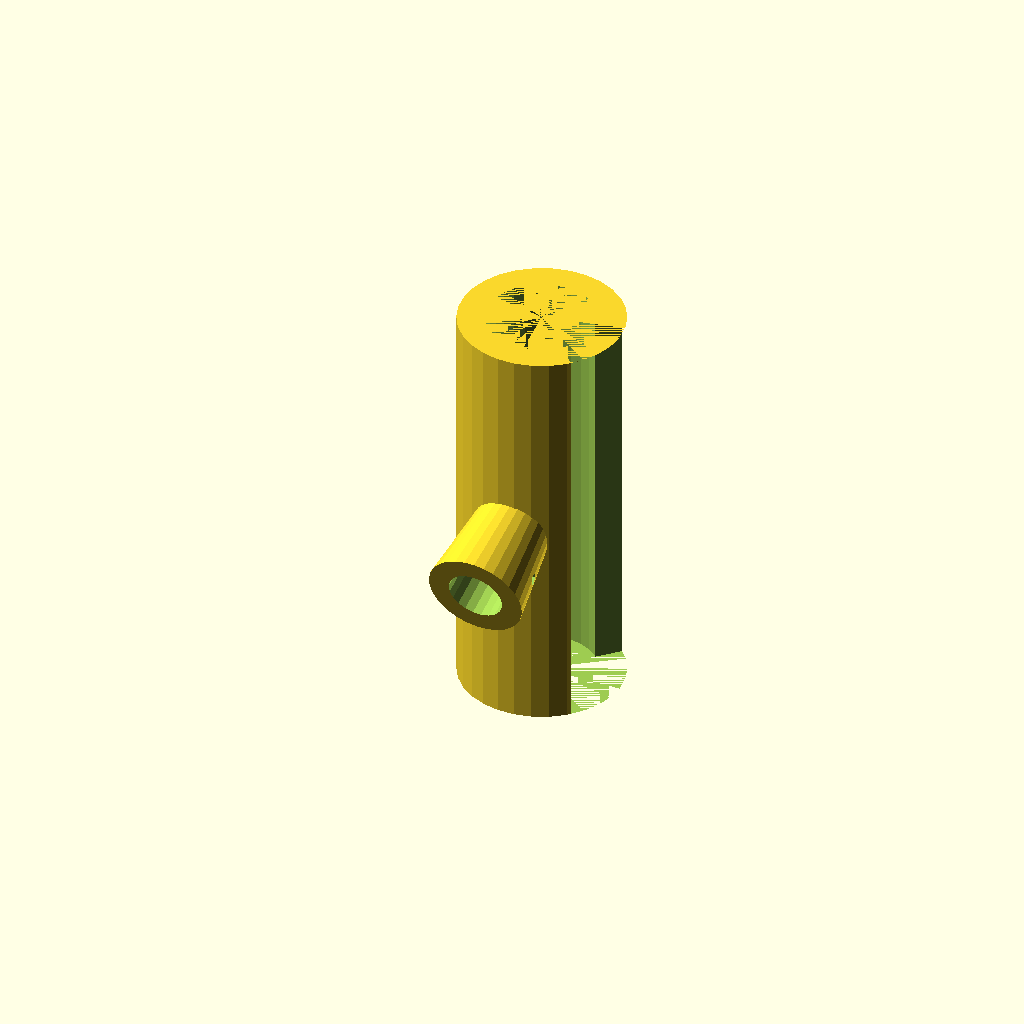
Cell 1 — every parameter at its default value.
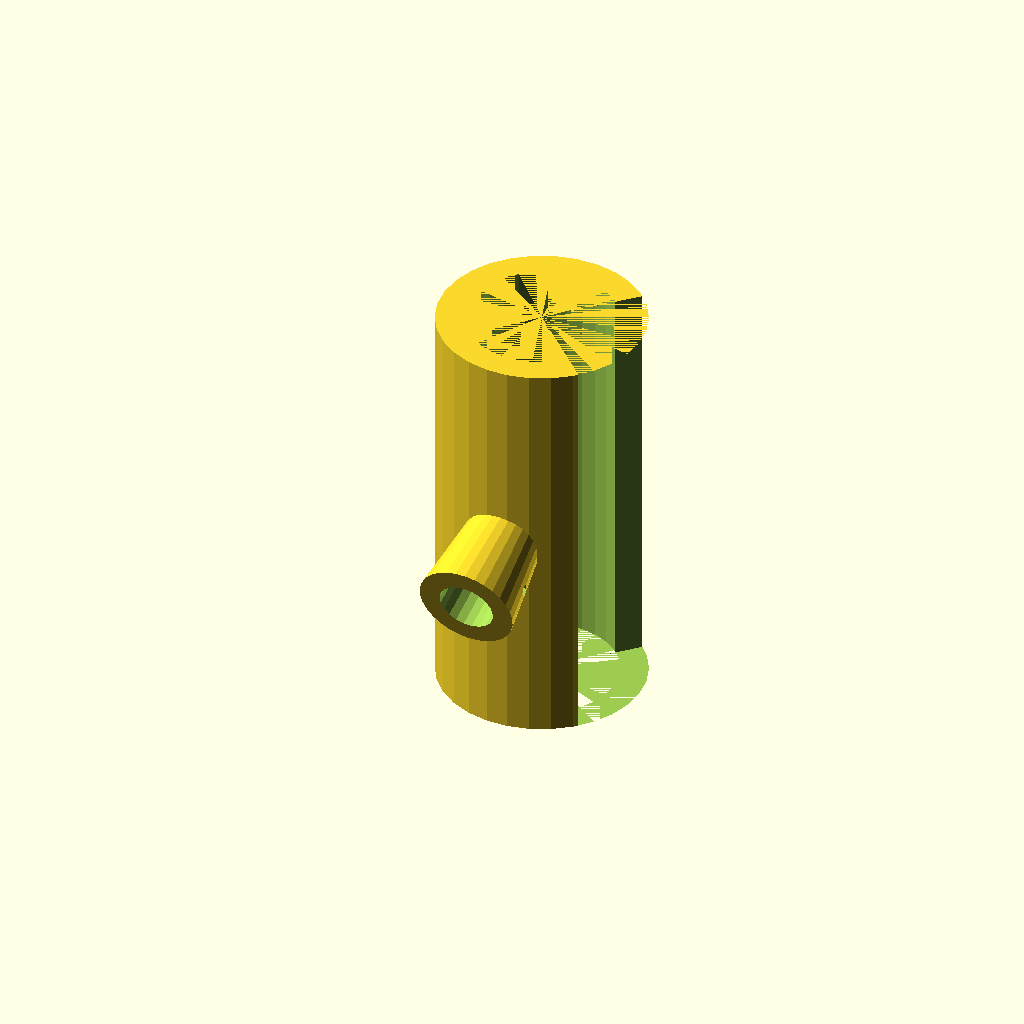
Cell 2: batdia = 35 (everything else at default).
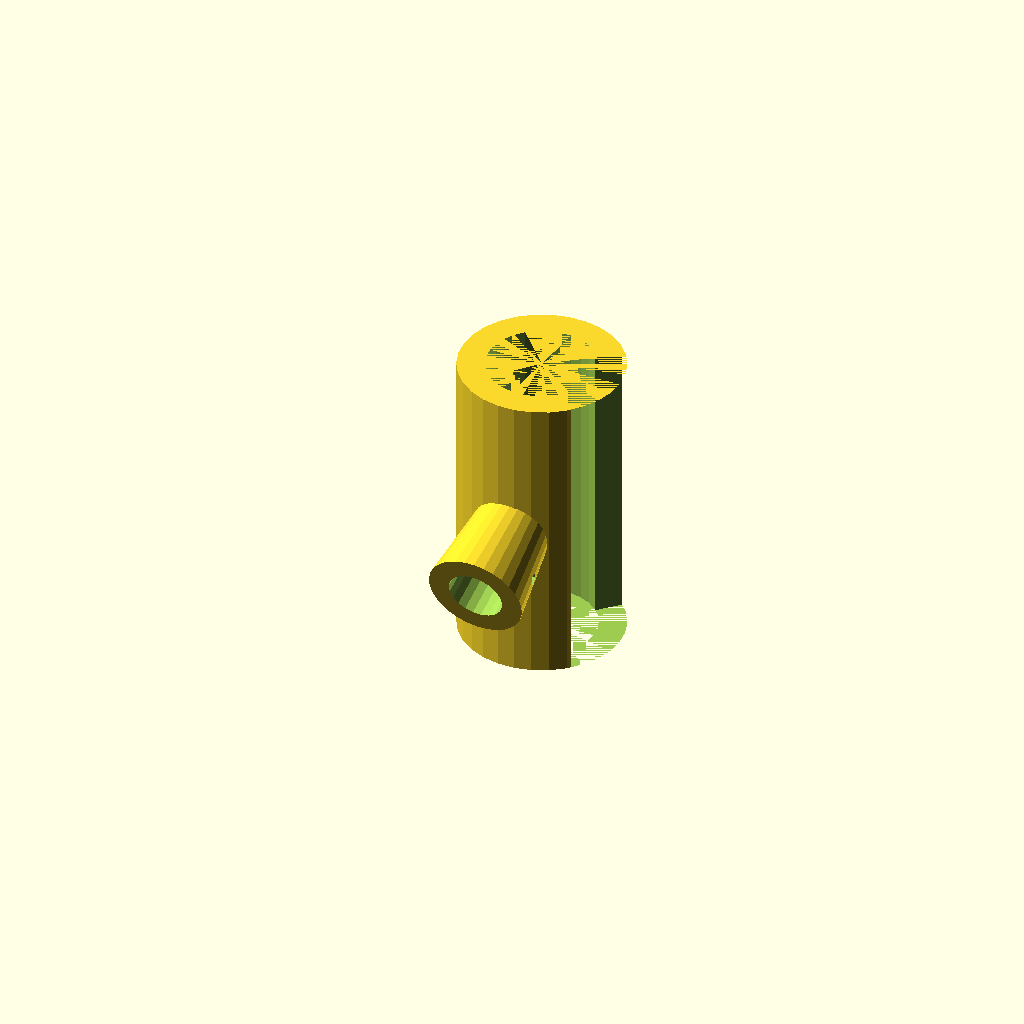
Cell 3 — handlelength set to 70, the other parameters unchanged.
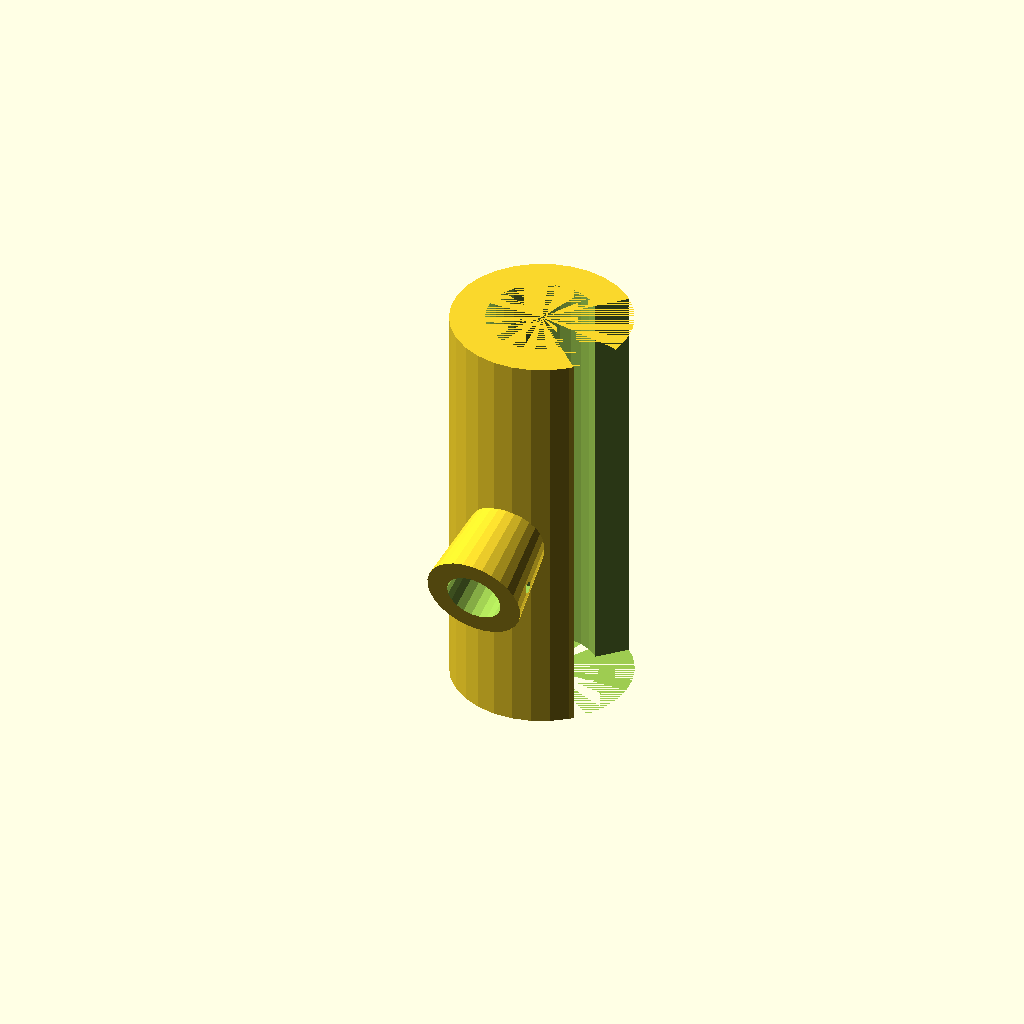
Cell 4: the same model with wallthickness = 8.
One fixed orthographic camera (rotation 55°, 0°, 25°; colour scheme Cornfield) for every cell.
OpenSCAD source file inputs/thingiverse/files/thing-2676947/files/Bat-Holder-Rev03-SCAD.scad:
// - Bat Diameter (mm) (default=25.4)
batdia = 25.4; // [20:35]
// - Handle Length (mm) (default=95.25)
handlelength = 95.25; // [70:110]
// - Wall Thickness (mm) (default=6.35)
wallthickness = 6.35; // [6.35:8]

module outerdia (){
cylinder(h=handlelength,r= (batdia/2)+wallthickness, center=true);
}
module innerdia (){
cylinder(h= handlelength,r= batdia/2, center=true);
}
module batslot(){
 translate([0,0,-handlelength/2])
 rotate([0,0,-45])
 cube([(batdia+wallthickness),(batdia+wallthickness),handlelength]);
}  
module rubberstub (){
translate ([0,-(batdia/2)-(wallthickness/2),0])
rotate([107,0,0])
cylinder(h=20,r1=9,r2=11.3);
}
module rubbercb (){
translate ([0,-(batdia/2)-(wallthickness/2),0])
rotate([107,0,0])
cylinder(h=25,r1=6.5,r2=6.5);
}
module bolthole (){
translate ([-15,-(batdia/2)-(wallthickness*2.125),-4])
rotate([0,90,0])
cylinder(h=30,r1=1.5,r2=1.5);
}
union(){
difference (){
    outerdia();
    innerdia();
    batslot();
}
difference (){
rubberstub();
    rubbercb();
    bolthole();
}
}
Customizer parameters (derived from the source; name, type, default, range or options):
batdia: number, default 25.4, range 20 to 35
handlelength: number, default 95.25, range 70 to 110
wallthickness: number, default 6.35, range 6.35 to 8
